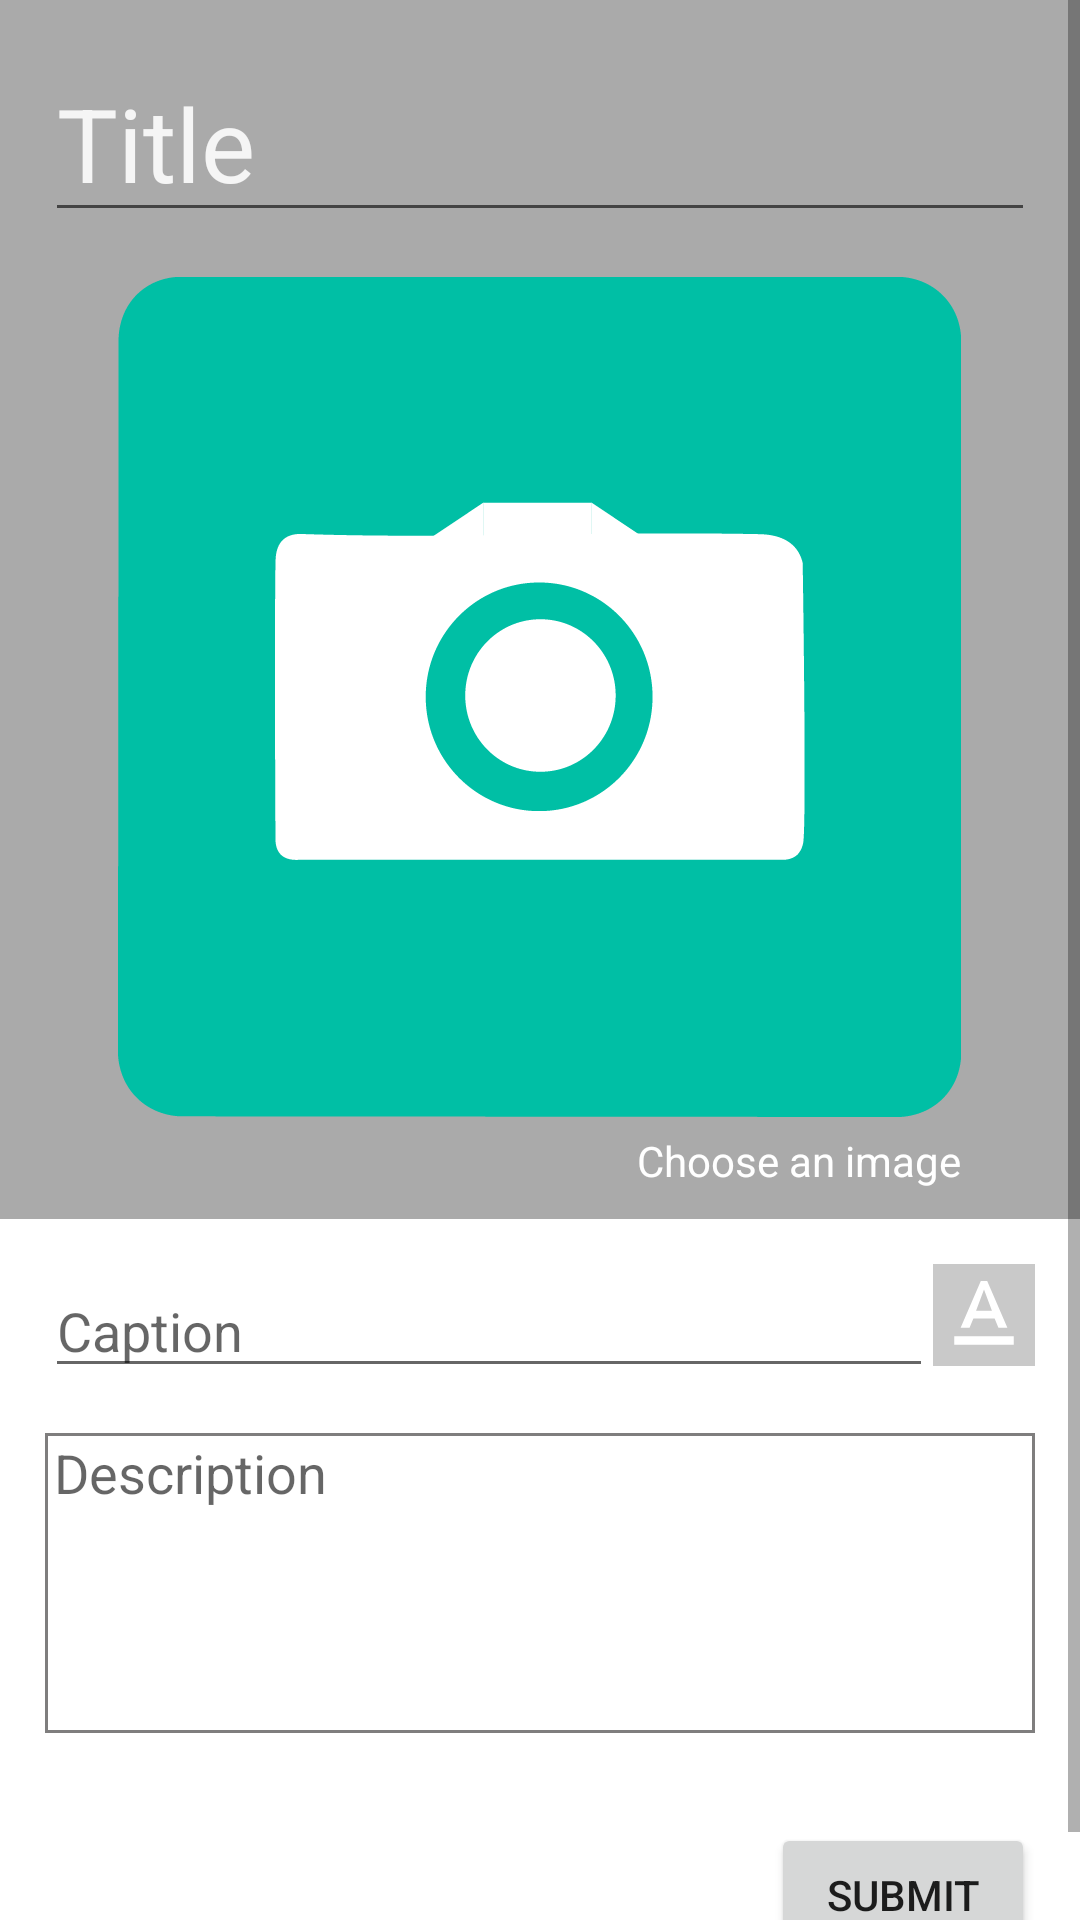

Android layout source for this screen:
<!-- AndroidManifest.xml: application theme AppTheme -->
<!-- res/layout/fragment_new_entry.xml -->
<?xml version="1.0" encoding="utf-8"?>
<ScrollView xmlns:android="http://schemas.android.com/apk/res/android"
    xmlns:app="http://schemas.android.com/apk/res-auto"
    android:layout_width="match_parent"
    android:layout_height="match_parent"
    android:fillViewport="true">

    <RelativeLayout

        android:layout_width="match_parent"
        android:layout_height="match_parent">

        <RelativeLayout
            android:id="@+id/layout"
            android:layout_width="match_parent"
            android:layout_height="wrap_content">


            <RelativeLayout
                android:id="@+id/colored_layout"
                android:layout_width="match_parent"
                android:layout_height="wrap_content"
                android:background="@android:color/darker_gray"
                android:paddingBottom="10dp"
                android:paddingLeft="15dp"
                android:paddingRight="15dp"
                android:paddingTop="15dp">

                <EditText
                    android:id="@+id/txt_entry_title"
                    android:layout_width="match_parent"
                    android:layout_height="wrap_content"
                    android:hint="Title"
                    android:singleLine="true"
                    android:textAppearance="@style/TextAppearance.AppCompat.Display1"
                    android:textColorHint="@color/dividerColor" />

                <ImageView
                    android:id="@+id/img_entry"
                    android:layout_width="wrap_content"
                    android:layout_height="wrap_content"
                    android:layout_below="@+id/txt_entry_title"
                    android:layout_centerHorizontal="true"
                    android:layout_marginTop="15dp"
                    app:srcCompat="@drawable/camera_teal" />

                <TextView
                    android:id="@+id/txt_image_prompt"
                    android:layout_width="wrap_content"
                    android:layout_height="wrap_content"
                    android:layout_alignRight="@+id/img_entry"
                    android:layout_below="@+id/img_entry"
                    android:layout_marginTop="5dp"
                    android:text="Choose an image"
                    android:textColor="@android:color/white" />

            </RelativeLayout>

            <EditText
                android:id="@+id/txt_entry_caption"
                android:layout_width="match_parent"
                android:layout_height="wrap_content"
                android:layout_below="@+id/colored_layout"
                android:layout_marginLeft="15dp"
                android:layout_marginTop="15dp"
                android:layout_toLeftOf="@+id/img_caption_color"
                android:hint="Caption"
                android:singleLine="true"
                android:textSize="18sp" />

            <ImageView
                android:id="@+id/img_caption_color"
                android:layout_width="wrap_content"
                android:layout_height="wrap_content"
                android:layout_alignParentRight="true"
                android:layout_below="@+id/colored_layout"
                android:layout_marginRight="15dp"
                android:layout_marginTop="15dp"
                android:background="#c9c9c9"
                app:srcCompat="@drawable/colored_caption_white" />

            <EditText
                android:id="@+id/txt_entry_description"
                android:layout_width="match_parent"
                android:layout_height="wrap_content"
                android:layout_below="@+id/txt_entry_caption"
                android:layout_marginLeft="15dp"
                android:layout_marginRight="15dp"
                android:layout_marginTop="15dp"
                android:background="@drawable/text_view_border"
                android:ems="10"
                android:gravity="top"
                android:hint="Description"
                android:inputType="textPersonName"
                android:lines="5"
                android:minHeight="100dp"
                android:paddingBottom="1dp"
                android:paddingLeft="3dp"
                android:paddingRight="1dp"
                android:paddingTop="1dp" />
        </RelativeLayout>

        <Button
            android:id="@+id/bttn_submit"
            style="@style/ColoredButton"
            android:layout_width="wrap_content"
            android:layout_height="wrap_content"
            android:layout_alignParentRight="true"
            android:layout_below="@+id/layout"
            android:layout_marginBottom="15dp"
            android:layout_marginRight="15dp"
            android:layout_marginTop="30dp"
            android:text="Submit" />
    </RelativeLayout>
</ScrollView>
<!-- resources referenced by this layout -->
<resources>
  <color name="dividerColor">#f5f5f5</color>
  <!-- drawable camera_teal: png bitmap (drawable-hdpi, 5916 bytes) -->
  <!-- drawable colored_caption_white (drawable) -->
  <vector android:height="34dp" android:tint="#FFFFFF"
      android:viewportHeight="24.0" android:viewportWidth="24.0"
      android:width="34dp" xmlns:android="http://schemas.android.com/apk/res/android">
      <path android:fillColor="#FF000000" android:pathData="M5,17v2h14v-2L5,17zM9.5,12.8h5l0.9,2.2h2.1L12.75,4h-1.5L6.5,15h2.1l0.9,-2.2zM12,5.98L13.87,11h-3.74L12,5.98z"/>
  </vector>
  <!-- drawable text_view_border (drawable) -->
  <?xml version="1.0" encoding="utf-8"?>
  <shape
      xmlns:android="http://schemas.android.com/apk/res/android">
  
      
      <solid
          android:color="@android:color/white" />
  
      
      <stroke
          android:width="1dp"
          android:color="#7f7e7e" />
  
  </shape>
</resources>
